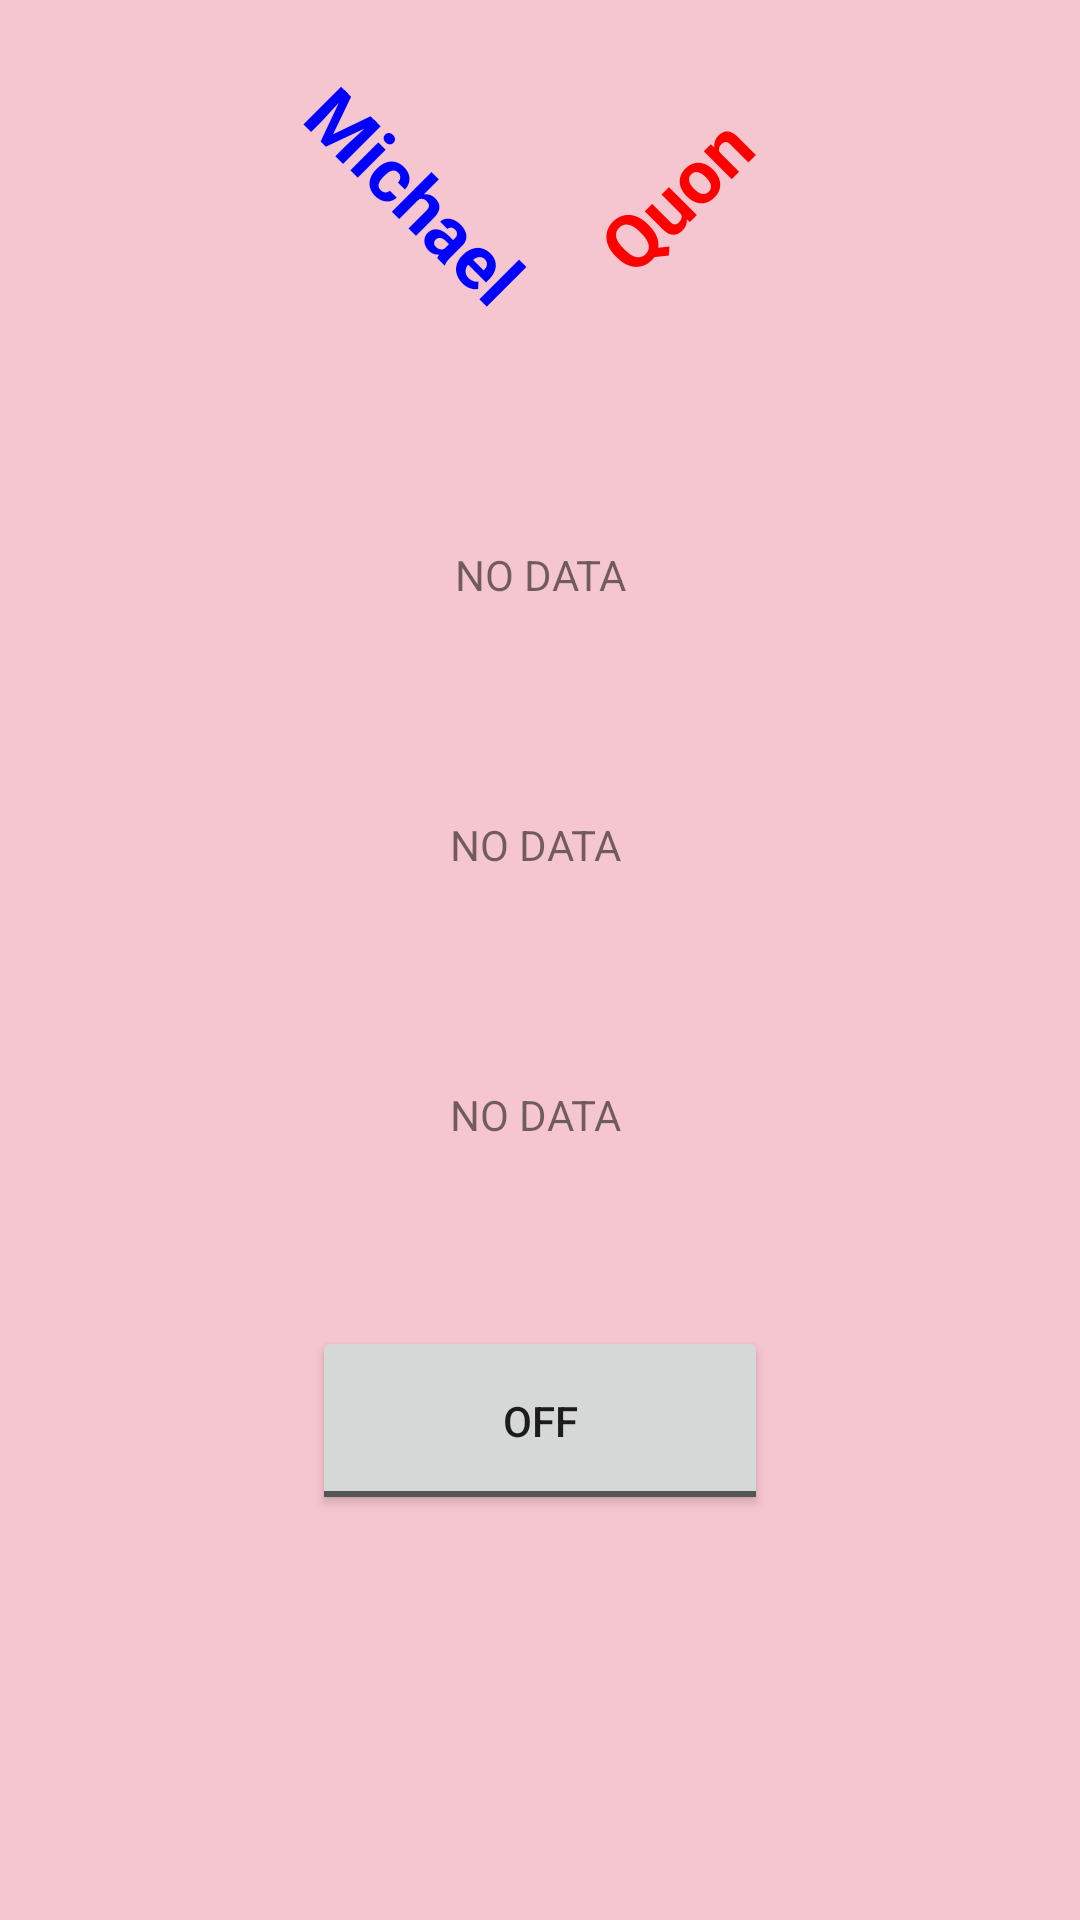

Write the Android layout XML for this screen, with the resource values it uses.
<!-- AndroidManifest.xml: application theme Theme.MichaelLab8 -->
<!-- res/layout/fragment_about.xml -->
<?xml version="1.0" encoding="utf-8"?>
<androidx.constraintlayout.widget.ConstraintLayout xmlns:android="http://schemas.android.com/apk/res/android"
    xmlns:app="http://schemas.android.com/apk/res-auto"
    xmlns:tools="http://schemas.android.com/tools"
    android:layout_width="match_parent"
    android:layout_height="match_parent"
    android:background="@color/light_pink"
    tools:context=".AboutFragment">


    <TextView
        android:id="@+id/Mic_firstName"
        android:layout_width="wrap_content"
        android:layout_height="wrap_content"
        android:layout_marginTop="48dp"
        android:rotation="45"
        android:text="@string/michael"
        android:textColor="#0000FF"
        android:textSize="25sp"
        android:textStyle="bold"
        app:layout_constraintEnd_toEndOf="parent"
        app:layout_constraintHorizontal_bias="0.347"
        app:layout_constraintStart_toStartOf="parent"
        app:layout_constraintTop_toTopOf="parent" />

    <TextView
        android:id="@+id/Mic_lastName"
        android:layout_width="wrap_content"
        android:layout_height="wrap_content"
        android:layout_marginTop="48dp"
        android:rotation="-45"
        android:text="@string/quon"
        android:textColor="#FF0000"
        android:textSize="25sp"
        android:textStyle="bold"
        app:layout_constraintEnd_toEndOf="parent"
        app:layout_constraintHorizontal_bias="0.103"
        app:layout_constraintStart_toEndOf="@+id/Mic_firstName"
        app:layout_constraintTop_toTopOf="parent" />

    <TextView
        android:id="@+id/Mic_shared_CheckBox"
        android:layout_width="232dp"
        android:layout_height="31dp"
        android:layout_marginTop="182dp"
        android:text="@string/no_data"
        android:textAlignment="center"
        app:layout_constraintEnd_toEndOf="parent"
        app:layout_constraintHorizontal_bias="0.5"
        app:layout_constraintStart_toStartOf="parent"
        app:layout_constraintTop_toTopOf="parent" />

    <TextView
        android:id="@+id/Mic_shared_Email"
        android:layout_width="232dp"
        android:layout_height="31dp"
        android:layout_marginTop="272dp"
        android:text="@string/no_data"
        android:textAlignment="center"
        app:layout_constraintEnd_toEndOf="parent"
        app:layout_constraintHorizontal_bias="0.486"
        app:layout_constraintStart_toStartOf="parent"
        app:layout_constraintTop_toTopOf="parent" />

    <TextView
        android:id="@+id/Mic_shared_ID"
        android:layout_width="232dp"
        android:layout_height="31dp"
        android:layout_marginTop="362dp"
        android:text="@string/no_data"
        android:textAlignment="center"
        app:layout_constraintEnd_toEndOf="parent"
        app:layout_constraintHorizontal_bias="0.486"
        app:layout_constraintStart_toStartOf="parent"
        app:layout_constraintTop_toTopOf="parent" />

    <ToggleButton
        android:id="@+id/Mic_orientationToggleButton"
        android:layout_width="152dp"
        android:layout_height="63dp"
        android:layout_marginTop="442dp"
        android:text="@string/lock_orientation"
        app:layout_constraintEnd_toEndOf="parent"
        app:layout_constraintHorizontal_bias="0.5"
        app:layout_constraintStart_toStartOf="parent"
        app:layout_constraintTop_toTopOf="parent" />

</androidx.constraintlayout.widget.ConstraintLayout>
<!-- resources referenced by this layout -->
<resources>
  <color name="light_pink">#F6C6D0</color>
  <string name="lock_orientation" translatable="false">Lock Orientation</string>
  <string name="michael" translatable="false">Michael</string>
  <string name="no_data" translatable="false">NO DATA</string>
  <string name="quon" translatable="false">Quon</string>
  <style name="Theme.MichaelLab8" parent="Base.Theme.MichaelLab8" />
  <style name="Base.Theme.MichaelLab8" parent="Theme.MaterialComponents.DayNight.DarkActionBar">
          
          <item name="colorPrimary">@color/lavender</item>
          <item name="colorPrimaryVariant">@color/lavender</item>
          <item name="colorOnPrimary">@color/white</item>
          
          <item name="colorSecondary">@color/teal_200</item>
          <item name="colorSecondaryVariant">@color/teal_700</item>
          <item name="colorOnSecondary">@color/black</item>
          
          <item name="android:statusBarColor">?attr/colorPrimaryVariant</item>
      </style>
  <color name="lavender">#8692f7</color>
  <color name="white">#FFFFFFFF</color>
  <color name="teal_200">#FF03DAC5</color>
  <color name="teal_700">#FF018786</color>
  <color name="black">#FF000000</color>
</resources>
